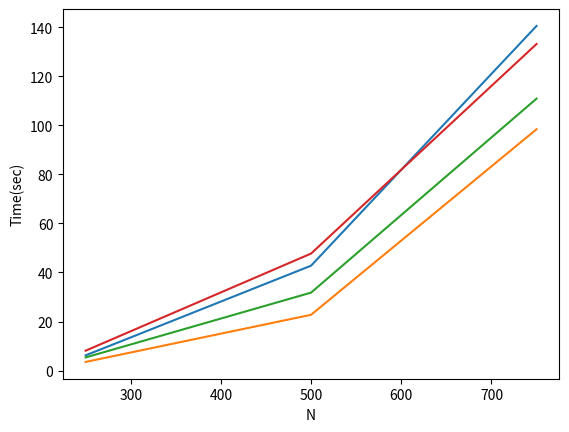

This chart was generated by the following Python code:
import matplotlib.pyplot as plt
X = [250,500,750]
Y =  [6.185982942581177,42.77980065345764,140.55998587608337]
Y1 = [3.5141375064849854,22.735530376434326,98.41511559486389]
Y2 = [5.34631085395813,31.782694101333618,110.90812873840332]
Y3 = [8.10411262512207,47.71538972854614,133.18228816986084]

plt.plot(X,Y,label = "No blocking")
plt.plot(X,Y1,label="1-Blocking S~N/4")
plt.plot(X,Y2,label="1-Blocking S~N/8")
plt.plot(X,Y3,label="1-Blocking S~N/16")
plt.ylabel('Time(sec)')    
plt.xlabel('N')    
plt.show()